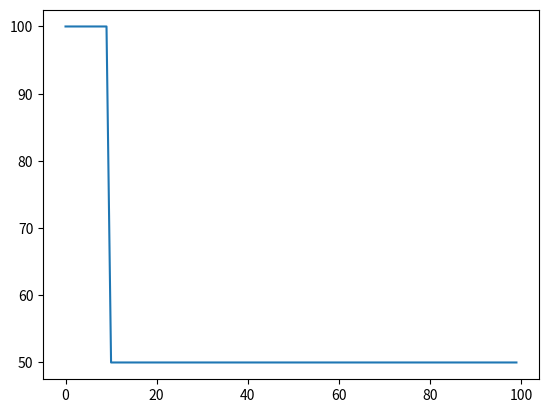
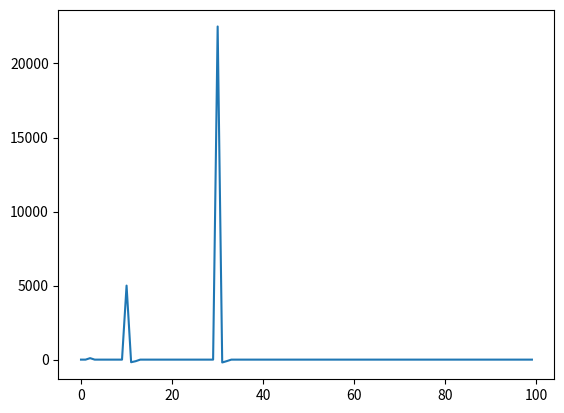

Reproduce these figures in Python, in order.
import matplotlib.pyplot as plt
import numpy as np

class Monomial:
    a = 0
    x = ""
    n = 0

    def __init__(self, a, x, n):
        self.a = a
        self.x = x
        self.n = n

    def __eq__(self, other):
        if isinstance(other, Monomial) and self.a == other.a and self.x == other.x and self.n == other.n:
            return True
        return False

inputs = []
truths = []
outputs = []
ry = 100
rn = 50
rewards = []
def optimal_policy2(mono):
    a = 0
    x = ""
    n = 0
    if mono.a < 10:
        n = 3 * mono.a
        a = mono.a * (3 * mono.a)
    else:
        n = 100 * mono.a
        a = mono.a * (100 * mono.a)
    x = mono.x
    return Monomial(a, x, n)

def optimal_policy(mono):
    a = 0
    x = ""
    n = 0
    if mono.a < 10:
        n = 3 * mono.a
        a = mono.a * (3 * mono.a)
    elif mono.a < 30:
        n = 6 * mono.a
        a = mono.a * (6 * mono.a)
    else:
        n = 9 * mono.a
        a = mono.a * (9 * mono.a)
    x = mono.x
    return Monomial(a, x, n)

def base_policy(mono):
    a = mono.a * (3 * mono.a)
    n = 3 * mono.a
    x = mono.x
    return Monomial(a, x, n)

def gen(n):
    for i in range(n):
        mono = Monomial(i, "x", i) # Can also do random numbers instead
        inputs.append(mono)
        truth = optimal_policy(mono)
        output = base_policy(mono)
        truths.append(truth)
        outputs.append(output)
        if truth == output:
            rewards.append(ry)
        else:
            rewards.append(rn)

def analyze():
    input_a = []
    input_n = []
    input_x = []
    truth_a = []
    truth_x = []
    truth_n = []
    # Step 1: Graph R vs input a, x, n
    for i in range(len(rewards)): # Populate input a respective to rewards
        input_a.append(inputs[i].a)
        input_n.append(inputs[i].n)
        input_x.append(inputs[i].x)
        truth_a.append(truths[i].a)
        truth_n.append(truths[i].n)
        truth_x.append(truths[i].x)
        
    print(input_n)
    print(input_x)
    print(rewards)
    
    plt.plot(np.array(input_a), np.array(rewards))
    plt.show()
    labels = ["a", "x", "n"]
    in_label_reg = [input_a, input_x, input_n]
    tru_label_reg = [truth_a, truth_x, truth_n]
    regs = [in_label_reg, tru_label_reg]
    targets = []
    for i in range(len(labels)):
        conds = []
        for j in range(len(rewards)):
            if j > 0 and (rewards[j] == rn and rewards[j-1] == ry):
                conds.append(labels[i] + "<=" + str(in_label_reg[i][j]))
        targets.append(conds)
    print(targets)

    for i in range(len(tru_label_reg)):
        for j in range(len(in_label_reg)):
            print("T." + labels[i] + " vs I." + labels[j])
            #plt.plot(np.array(in_label_reg[j]), np.array(tru_label_reg[i]))
            #plt.show()

    corrs = get_corrs(truth_a, input_a)

 
def get_corrs(outputs, inputs):
    diffs = outputs.copy()
    rel_change = []
    print("REL CHANGE: " + str(rel_change))
    print("TRUTH A: " + str(outputs))
    print("INPUT A: " + str(inputs))
    j = 0
    while len(set(diffs)) >= 10:
        o_diffs = diffs.copy()
        o = o_diffs[0]
        for i in range(len(diffs)): 
            if i > 0:
                diffs[i] = diffs[i] - o
                o = o_diffs[i]
        j += 1
    print("ARGSORT: " + str(np.argsort(diffs)))

    for i in range(len(diffs)):
        if i > 0 and outputs[i-1] != 0:
            rel_change.append(((diffs[i] - diffs[i-1]) / diffs[i-1]) * 100)
        else:
            rel_change.append(False)

    br = []
    print(np.argsort(diffs)[-4:])
    for n in np.argsort(diffs)[-4:]:
        r = rel_change[n]
        print(r)
        if r != False and r >= 100:
            br.append(inputs[n])

    print("BR: " + str(br))
    print(j)

    corrs = []
    for b in br:
        d = diffs[b+2]
        corr = [d, 1]
        for i in range(j-1):
            corr[1] += 1
            corr[0] /= corr[1]
            print(corr)
        corrs.append(corr)
    print(corrs)
    print("TRUTH A: " + str(outputs))
    print("INPUT A: " + str(inputs))
    print("DIFFS: " + str(diffs))
    print("REL CHANGE: " + str(rel_change))
    print("CUTOFF 1 REL CHANGE: " + str(rel_change[8]))
    print("CUTOFF 2 REL CHANGE: " + str(rel_change[28]))
    print(rel_change[8] == max(rel_change))
    plt.plot(np.array(inputs), np.array(rel_change))
    plt.show()
    return corrs

gen(100)
analyze()

'''
MOST MAJOR CONCERNS:
1. Accounting for pre-existing base policy: How will this algorithm maximize efficiency by working off of a correct base policy?
    - What about when the base policy is wrong?
2. When input delta != 1: How to adjust index tracking across lists when the difference across test inputs != 1?
'''
